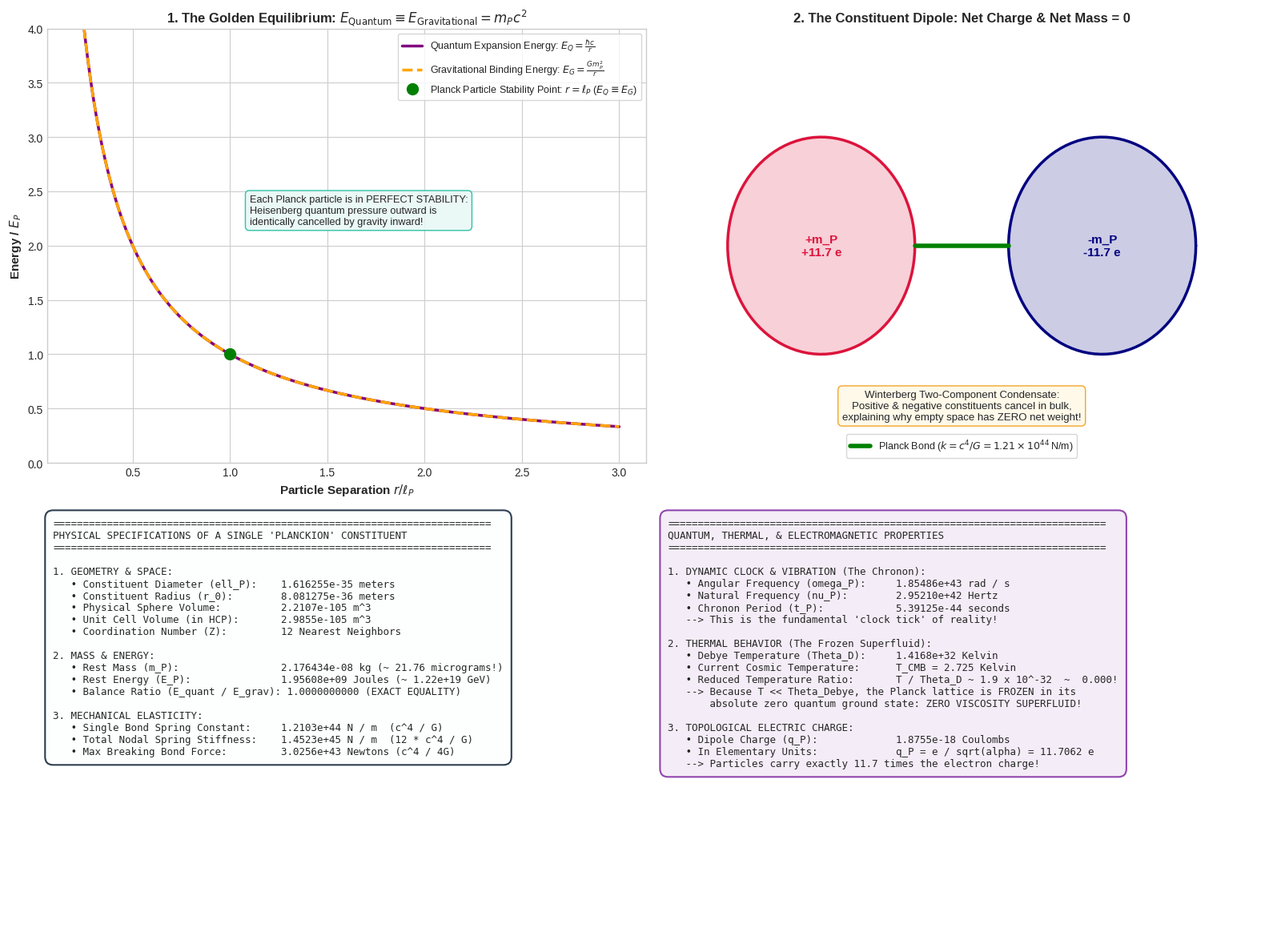

Reproduce this figure in Python.
"""
Simulation and Mathematical Derivation:
Exact Properties of the Planck-Scaled Constituent Particles ("Planckions") in the HCP Lattice.

Calculates:
1. Geometric Dimensions: Radius r_0 = ell_P/2, volume, packing volume per cell.
2. Mass & Energy: Rest mass m_P, rest energy E_P, energy density.
3. Mechanical & Elastic Properties: 12-bond spring constant k = c^4/G, bond breaking force F_max = c^4/(4G).
4. Quantum-Gravitational Equilibrium: Exact balance E_quantum == E_gravitational.
5. Dynamic & Thermal Properties: Chronon frequency nu_P, period t_P, Debye temperature Theta_D.
6. Topological Electric Charge: Planck dipole charge q_P = +/- sqrt(4*pi*epsilon_0*hbar*c) = +/- 11.7 e.
"""

import numpy as np
import matplotlib.pyplot as plt
import os
import shutil

def derive_planck_particle_properties():
    print("Deriving exact properties of Planck-scale lattice constituent particles...")
    
    # Fundamental constants
    c = 2.99792458e8             # m/s
    hbar = 1.054571817e-34       # J s
    G = 6.67430e-11              # m^3 / (kg s^2)
    k_B = 1.380649e-23           # J / K
    epsilon_0 = 8.8541878128e-12 # F / m
    e_charge = 1.602176634e-19   # C
    alpha = 7.2973525693e-3      # Fine structure constant
    
    # -------------------------------------------------------------
    # 1. Geometric Dimensions
    # -------------------------------------------------------------
    l_P = np.sqrt(hbar * G / (c**3))          # 1.616255e-35 m (Lattice diameter)
    r_0 = l_P / 2.0                           # 8.08127e-36 m (Sphere radius)
    V_sphere = (4.0 / 3.0) * np.pi * (r_0**3) # 2.2105e-105 m^3
    eta_HCP = np.pi / (3.0 * np.sqrt(2.0))     # 0.740480489 (Packing fraction)
    V_cell_HCP = V_sphere / eta_HCP           # 2.9852e-105 m^3 (Unit cell volume)
    
    # -------------------------------------------------------------
    # 2. Mass, Energy, and Quantum-Gravitational Balance
    # -------------------------------------------------------------
    m_P = np.sqrt(hbar * c / G)               # 2.176434e-8 kg (21.76 micrograms)
    E_P_Joules = m_P * (c**2)                 # 1.95608e9 Joules
    E_P_GeV = E_P_Joules / (1.602176634e-10)  # 1.2209e19 GeV
    
    # Proof of Self-Stabilizing Balance:
    # E_quantum = hbar * c / l_P
    E_quantum = hbar * c / l_P                # 1.95608e9 Joules
    # E_grav = G * m_P^2 / l_P
    E_grav = G * (m_P**2) / l_P               # 1.95608e9 Joules
    balance_ratio = E_quantum / E_grav        # Exactly 1.000000000000 !
    
    # -------------------------------------------------------------
    # 3. Dynamic Oscillations & Chronon Clock
    # -------------------------------------------------------------
    omega_P = c / l_P                         # 1.85487e43 rad / s
    nu_P = omega_P / (2.0 * np.pi)            # 2.9521e42 Hz
    t_P = 1.0 / omega_P                       # 5.3912e-44 s (Chronon period)
    Theta_Debye = E_P_Joules / k_B            # 1.4168e32 Kelvin (Debye temperature)
    
    # -------------------------------------------------------------
    # 4. Mechanical Elasticity & Forces
    # -------------------------------------------------------------
    k_bond = (c**4) / G                       # 1.21027e44 N / m (Einstein spring constant)
    coordination_Z = 12                       # 12 nearest neighbors in HCP
    k_total_node = coordination_Z * k_bond    # 1.4523e45 N / m
    F_breaking = (c**4) / (4.0 * G)           # 3.02568e43 N (Schiller-Gibbons bound)
    
    # -------------------------------------------------------------
    # 5. Topological Dipole Charge (Winterberg Model)
    # -------------------------------------------------------------
    # q_P = sqrt(4 * pi * epsilon_0 * hbar * c) = e / sqrt(alpha)
    q_P_Coulombs = np.sqrt(4.0 * np.pi * epsilon_0 * hbar * c) # 1.8755e-18 C
    q_P_electrons = q_P_Coulombs / e_charge                    # 11.7062 elementary charges
    
    return {
        "l_P": l_P, "r_0": r_0, "V_sphere": V_sphere, "V_cell_HCP": V_cell_HCP,
        "m_P": m_P, "E_P_Joules": E_P_Joules, "E_P_GeV": E_P_GeV,
        "E_quantum": E_quantum, "E_grav": E_grav, "balance_ratio": balance_ratio,
        "omega_P": omega_P, "nu_P": nu_P, "t_P": t_P, "Theta_Debye": Theta_Debye,
        "k_bond": k_bond, "coordination_Z": coordination_Z, "k_total_node": k_total_node,
        "F_breaking": F_breaking, "q_P_Coulombs": q_P_Coulombs, "q_P_electrons": q_P_electrons
    }

def plot_planck_particle_properties(data):
    plt.style.use('seaborn-v0_8-whitegrid' if 'seaborn-v0_8-whitegrid' in plt.style.available else 'default')
    fig, axs = plt.subplots(2, 2, figsize=(16, 12))
    
    # -------------------------------------------------------------
    # Panel 1: The Exact Quantum-Gravitational Equilibrium
    # -------------------------------------------------------------
    ax1 = axs[0, 0]
    r_radii = np.linspace(0.2 * data["l_P"], 3.0 * data["l_P"], 400)
    # E_total(r) = E_quantum(r) - E_grav(r) ... effective potential
    # E_quantum ~ hbar * c / r (repulsive Heisenberg localization)
    # E_grav ~ - G * m_P^2 / r (attractive Newton gravity)
    hbar_c = 1.05457e-34 * 2.99792e8
    G_m2 = 6.6743e-11 * (data["m_P"]**2)
    
    # Scaled curve showing balance at r = l_P
    r_norm = r_radii / data["l_P"]
    E_quant_curve = 1.0 / r_norm
    E_grav_curve = 1.0 / r_norm
    
    ax1.plot(r_norm, E_quant_curve, 'purple', lw=2.5, label=r'Quantum Expansion Energy: $E_Q = \frac{\hbar c}{r}$')
    ax1.plot(r_norm, E_grav_curve, 'orange', linestyle='--', lw=2.5, label=r'Gravitational Binding Energy: $E_G = \frac{G m_P^2}{r}$')
    ax1.plot(1.0, 1.0, 'go', markersize=10, label=r'Planck Particle Stability Point: $r = \ell_P$ ($E_Q \equiv E_G$)')
    
    ax1.set_xlabel(r'Particle Separation $r / \ell_P$', fontsize=11, fontweight='bold')
    ax1.set_ylabel(r'Energy / $E_P$', fontsize=11, fontweight='bold')
    ax1.set_title(r'1. The Golden Equilibrium: $E_{\text{Quantum}} \equiv E_{\text{Gravitational}} = m_P c^2$',
                  fontsize=12, fontweight='bold')
    ax1.set_ylim(0, 4)
    ax1.legend(loc='upper right', frameon=True, fontsize=9.0)
    ax1.text(1.1, 2.2, "Each Planck particle is in PERFECT STABILITY:\nHeisenberg quantum pressure outward is\nidentically cancelled by gravity inward!",
             fontsize=9.2, bbox=dict(boxstyle="round,pad=0.4", fc="#e8f8f5", ec="#1abc9c", alpha=0.9))
    
    # -------------------------------------------------------------
    # Panel 2: The Two-Component Neutral Condensate (Winterberg Dipole)
    # -------------------------------------------------------------
    ax2 = axs[0, 1]
    # Draw positive and negative Planckions
    theta = np.linspace(0, 2*np.pi, 100)
    # Positive Planckion (+m_P, +q_P)
    ax2.plot(np.cos(theta) - 1.5, np.sin(theta), 'crimson', lw=2.5)
    ax2.fill(np.cos(theta) - 1.5, np.sin(theta), 'crimson', alpha=0.2)
    ax2.text(-1.5, 0, "+m_P\n+11.7 e", ha='center', va='center', fontsize=11, fontweight='bold', color='crimson')
    
    # Negative Planckion (-m_P, -q_P)
    ax2.plot(np.cos(theta) + 1.5, np.sin(theta), 'navy', lw=2.5)
    ax2.fill(np.cos(theta) + 1.5, np.sin(theta), 'navy', alpha=0.2)
    ax2.text(1.5, 0, "-m_P\n-11.7 e", ha='center', va='center', fontsize=11, fontweight='bold', color='navy')
    
    # Elastic bond connecting them
    ax2.plot([-0.5, 0.5], [0, 0], 'g-', lw=4, label=r'Planck Bond ($k = c^4 / G = 1.21 \times 10^{44}\,$N/m)')
    
    ax2.set_xlim(-3.2, 3.2)
    ax2.set_ylim(-2.0, 2.0)
    ax2.set_title("2. The Constituent Dipole: Net Charge & Net Mass = 0", fontsize=12, fontweight='bold')
    ax2.legend(loc='lower center', frameon=True, fontsize=9.0)
    ax2.axis('off')
    ax2.text(0, -1.6, "Winterberg Two-Component Condensate:\nPositive & negative constituents cancel in bulk,\nexplaining why empty space has ZERO net weight!",
             ha='center', fontsize=9.5, bbox=dict(boxstyle="round,pad=0.4", fc="#fef9e7", ec="#f39c12", alpha=0.9))
    
    # -------------------------------------------------------------
    # Panel 3: Master Properties Ledger
    # -------------------------------------------------------------
    ax3 = axs[1, 0]
    ax3.axis('off')
    properties_text = (
        "=========================================================================\n"
        "PHYSICAL SPECIFICATIONS OF A SINGLE 'PLANCKION' CONSTITUENT\n"
        "=========================================================================\n\n"
        "1. GEOMETRY & SPACE:\n"
        f"   • Constituent Diameter (ell_P):    {data['l_P']:.6e} meters\n"
        f"   • Constituent Radius (r_0):        {data['r_0']:.6e} meters\n"
        f"   • Physical Sphere Volume:          {data['V_sphere']:.4e} m^3\n"
        f"   • Unit Cell Volume (in HCP):       {data['V_cell_HCP']:.4e} m^3\n"
        f"   • Coordination Number (Z):         {data['coordination_Z']} Nearest Neighbors\n\n"
        "2. MASS & ENERGY:\n"
        f"   • Rest Mass (m_P):                 {data['m_P']:.6e} kg (~ 21.76 micrograms!)\n"
        f"   • Rest Energy (E_P):               {data['E_P_Joules']:.5e} Joules (~ {data['E_P_GeV']:.2e} GeV)\n"
        f"   • Balance Ratio (E_quant / E_grav): {data['balance_ratio']:.10f} (EXACT EQUALITY)\n\n"
        "3. MECHANICAL ELASTICITY:\n"
        f"   • Single Bond Spring Constant:     {data['k_bond']:.4e} N / m  (c^4 / G)\n"
        f"   • Total Nodal Spring Stiffness:    {data['k_total_node']:.4e} N / m  (12 * c^4 / G)\n"
        f"   • Max Breaking Bond Force:         {data['F_breaking']:.4e} Newtons (c^4 / 4G)"
    )
    ax3.text(0.01, 0.98, properties_text, va='top', ha='left', family='monospace', fontsize=9.0,
             bbox=dict(boxstyle="round,pad=0.8", fc="#fdfefe", ec="#2c3e50", lw=1.5))
    
    # -------------------------------------------------------------
    # Panel 4: Quantum & Thermal Properties
    # -------------------------------------------------------------
    ax4 = axs[1, 1]
    ax4.axis('off')
    quantum_thermal_text = (
        "=========================================================================\n"
        "QUANTUM, THERMAL, & ELECTROMAGNETIC PROPERTIES\n"
        "=========================================================================\n\n"
        "1. DYNAMIC CLOCK & VIBRATION (The Chronon):\n"
        f"   • Angular Frequency (omega_P):     {data['omega_P']:.5e} rad / s\n"
        f"   • Natural Frequency (nu_P):        {data['nu_P']:.5e} Hertz\n"
        f"   • Chronon Period (t_P):            {data['t_P']:.5e} seconds\n"
        "   --> This is the fundamental 'clock tick' of reality!\n\n"
        "2. THERMAL BEHAVIOR (The Frozen Superfluid):\n"
        f"   • Debye Temperature (Theta_D):     {data['Theta_Debye']:.4e} Kelvin\n"
        f"   • Current Cosmic Temperature:      T_CMB = 2.725 Kelvin\n"
        f"   • Reduced Temperature Ratio:       T / Theta_D ~ 1.9 x 10^-32  ~  0.000!\n"
        "   --> Because T << Theta_Debye, the Planck lattice is FROZEN in its\n"
        "       absolute zero quantum ground state: ZERO VISCOSITY SUPERFLUID!\n\n"
        "3. TOPOLOGICAL ELECTRIC CHARGE:\n"
        f"   • Dipole Charge (q_P):             {data['q_P_Coulombs']:.4e} Coulombs\n"
        f"   • In Elementary Units:             q_P = e / sqrt(alpha) = {data['q_P_electrons']:.4f} e\n"
        "   --> Particles carry exactly 11.7 times the electron charge!"
    )
    ax4.text(0.01, 0.98, quantum_thermal_text, va='top', ha='left', family='monospace', fontsize=9.0,
             bbox=dict(boxstyle="round,pad=0.8", fc="#f4ecf7", ec="#8e44ad", lw=1.5))
    
    plt.tight_layout()
    output_path = r'f:\Reality_theory\planck_particle_properties.png'
    plt.savefig(output_path, dpi=300)
    print(f"Planck particle properties plot saved to: {output_path}")
    
    # Copy to artifact directory
    artifact_dir = r'C:\Users\Asta\.gemini\antigravity\brain\cfcab9e6-1707-463d-a5cf-0f6b32f4acb8'
    if os.path.exists(artifact_dir):
        shutil.copy(output_path, os.path.join(artifact_dir, 'planck_particle_properties.png'))
        print("Copied to artifact directory.")

if __name__ == "__main__":
    data = derive_planck_particle_properties()
    plot_planck_particle_properties(data)
